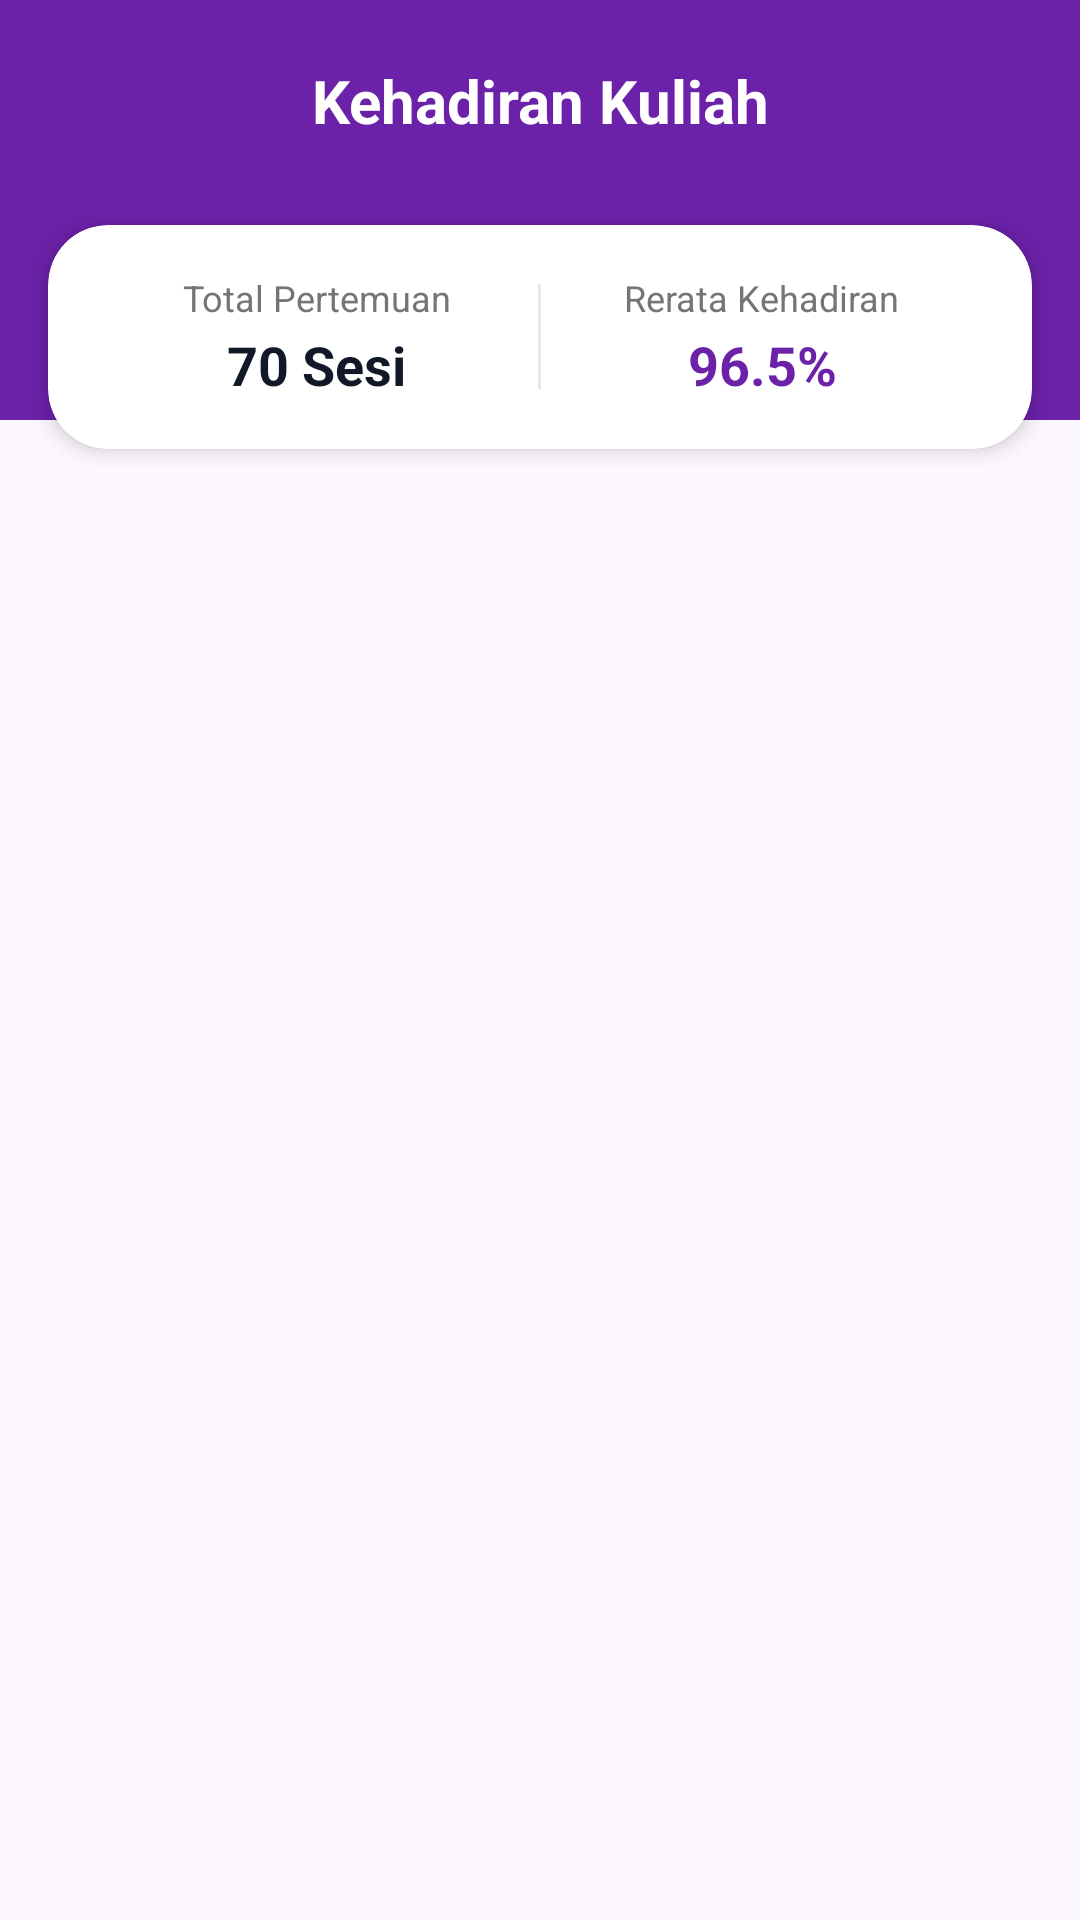

Produce the Android XML layout that renders to this screen, including the resource entries it uses.
<!-- AndroidManifest.xml: application theme Theme.SIAKAD_UAP -->
<!-- res/layout/activity_absensi.xml -->
<?xml version="1.0" encoding="utf-8"?>
<androidx.constraintlayout.widget.ConstraintLayout xmlns:android="http://schemas.android.com/apk/res/android"
    xmlns:app="http://schemas.android.com/apk/res-auto"
    android:layout_width="match_parent"
    android:layout_height="match_parent"
    android:background="#FDF8FF">

    <View
        android:id="@+id/viewHeaderAbsensi"
        android:layout_width="match_parent"
        android:layout_height="140dp"
        android:background="@color/primary"
        app:layout_constraintTop_toTopOf="parent" />

    <TextView
        android:id="@+id/tvTitleAbsensi"
        android:layout_width="wrap_content"
        android:layout_height="wrap_content"
        android:layout_marginTop="20dp"
        android:text="Kehadiran Kuliah"
        android:textColor="@color/white"
        android:textSize="20sp"
        android:textStyle="bold"
        app:layout_constraintEnd_toEndOf="parent"
        app:layout_constraintStart_toStartOf="parent"
        app:layout_constraintTop_toTopOf="parent" />

    <com.google.android.material.card.MaterialCardView
        android:id="@+id/cardSummaryAbsensi"
        android:layout_width="match_parent"
        android:layout_height="wrap_content"
        android:layout_marginHorizontal="16dp"
        android:layout_marginTop="75dp"
        style="?attr/materialCardViewStyle"
        app:cardBackgroundColor="@color/white"
        app:cardCornerRadius="20dp"
        app:cardElevation="4dp"
        app:strokeWidth="0dp"
        app:layout_constraintTop_toTopOf="parent">

        <LinearLayout
            android:layout_width="match_parent"
            android:layout_height="wrap_content"
            android:orientation="horizontal"
            android:padding="16dp"
            android:baselineAligned="false">

            <LinearLayout
                android:layout_width="0dp"
                android:layout_height="wrap_content"
                android:layout_weight="1"
                android:orientation="vertical"
                android:gravity="center">
                <TextView
                    android:layout_width="wrap_content"
                    android:layout_height="wrap_content"
                    android:text="Total Pertemuan"
                    android:textColor="@color/text_muted"
                    android:textSize="12sp" />
                <TextView
                    android:layout_width="wrap_content"
                    android:layout_height="wrap_content"
                    android:text="70 Sesi"
                    android:textColor="#111827"
                    android:textSize="18sp"
                    android:textStyle="bold"
                    android:layout_marginTop="2dp"/>
            </LinearLayout>

            <View
                android:layout_width="1dp"
                android:layout_height="35dp"
                android:background="#E5E7EB"
                android:layout_gravity="center_vertical"/>

            <LinearLayout
                android:layout_width="0dp"
                android:layout_height="wrap_content"
                android:layout_weight="1"
                android:orientation="vertical"
                android:gravity="center">
                <TextView
                    android:layout_width="wrap_content"
                    android:layout_height="wrap_content"
                    android:text="Rerata Kehadiran"
                    android:textColor="@color/text_muted"
                    android:textSize="12sp" />
                <TextView
                    android:id="@+id/tvRerataAbsen"
                    android:layout_width="wrap_content"
                    android:layout_height="wrap_content"
                    android:text="96.5%"
                    android:textColor="@color/primary"
                    android:textSize="18sp"
                    android:textStyle="bold"
                    android:layout_marginTop="2dp"/>
            </LinearLayout>
        </LinearLayout>
    </com.google.android.material.card.MaterialCardView>

    <androidx.recyclerview.widget.RecyclerView
        android:id="@+id/rvAbsensi"
        android:layout_width="match_parent"
        android:layout_height="0dp"
        android:layout_marginTop="12dp"
        android:paddingBottom="16dp"
        android:clipToPadding="false"
        app:layout_constraintBottom_toBottomOf="parent"
        app:layout_constraintTop_toBottomOf="@id/cardSummaryAbsensi" />

</androidx.constraintlayout.widget.ConstraintLayout>
<!-- resources referenced by this layout -->
<resources>
  <color name="primary">#6B21A8</color>
  <color name="text_muted">#757575</color>
  <color name="white">#FFFFFF</color>
  <style name="Theme.SIAKAD_UAP" parent="Theme.Material3.DayNight.NoActionBar">
          <item name="android:statusBarColor">#1E1B4B</item>
          <item name="android:windowLightStatusBar">false</item>
          <item name="colorPrimary">@color/primary</item>
          <item name="colorPrimaryDark">@color/primary_dark</item>
          <item name="colorAccent">@color/accent</item>
          <item name="android:windowBackground">@color/background</item>
      </style>
  <color name="primary_dark">#4C1575</color>
  <color name="accent">#D8B4FE</color>
  <color name="background">#FDF8FF</color>
</resources>
